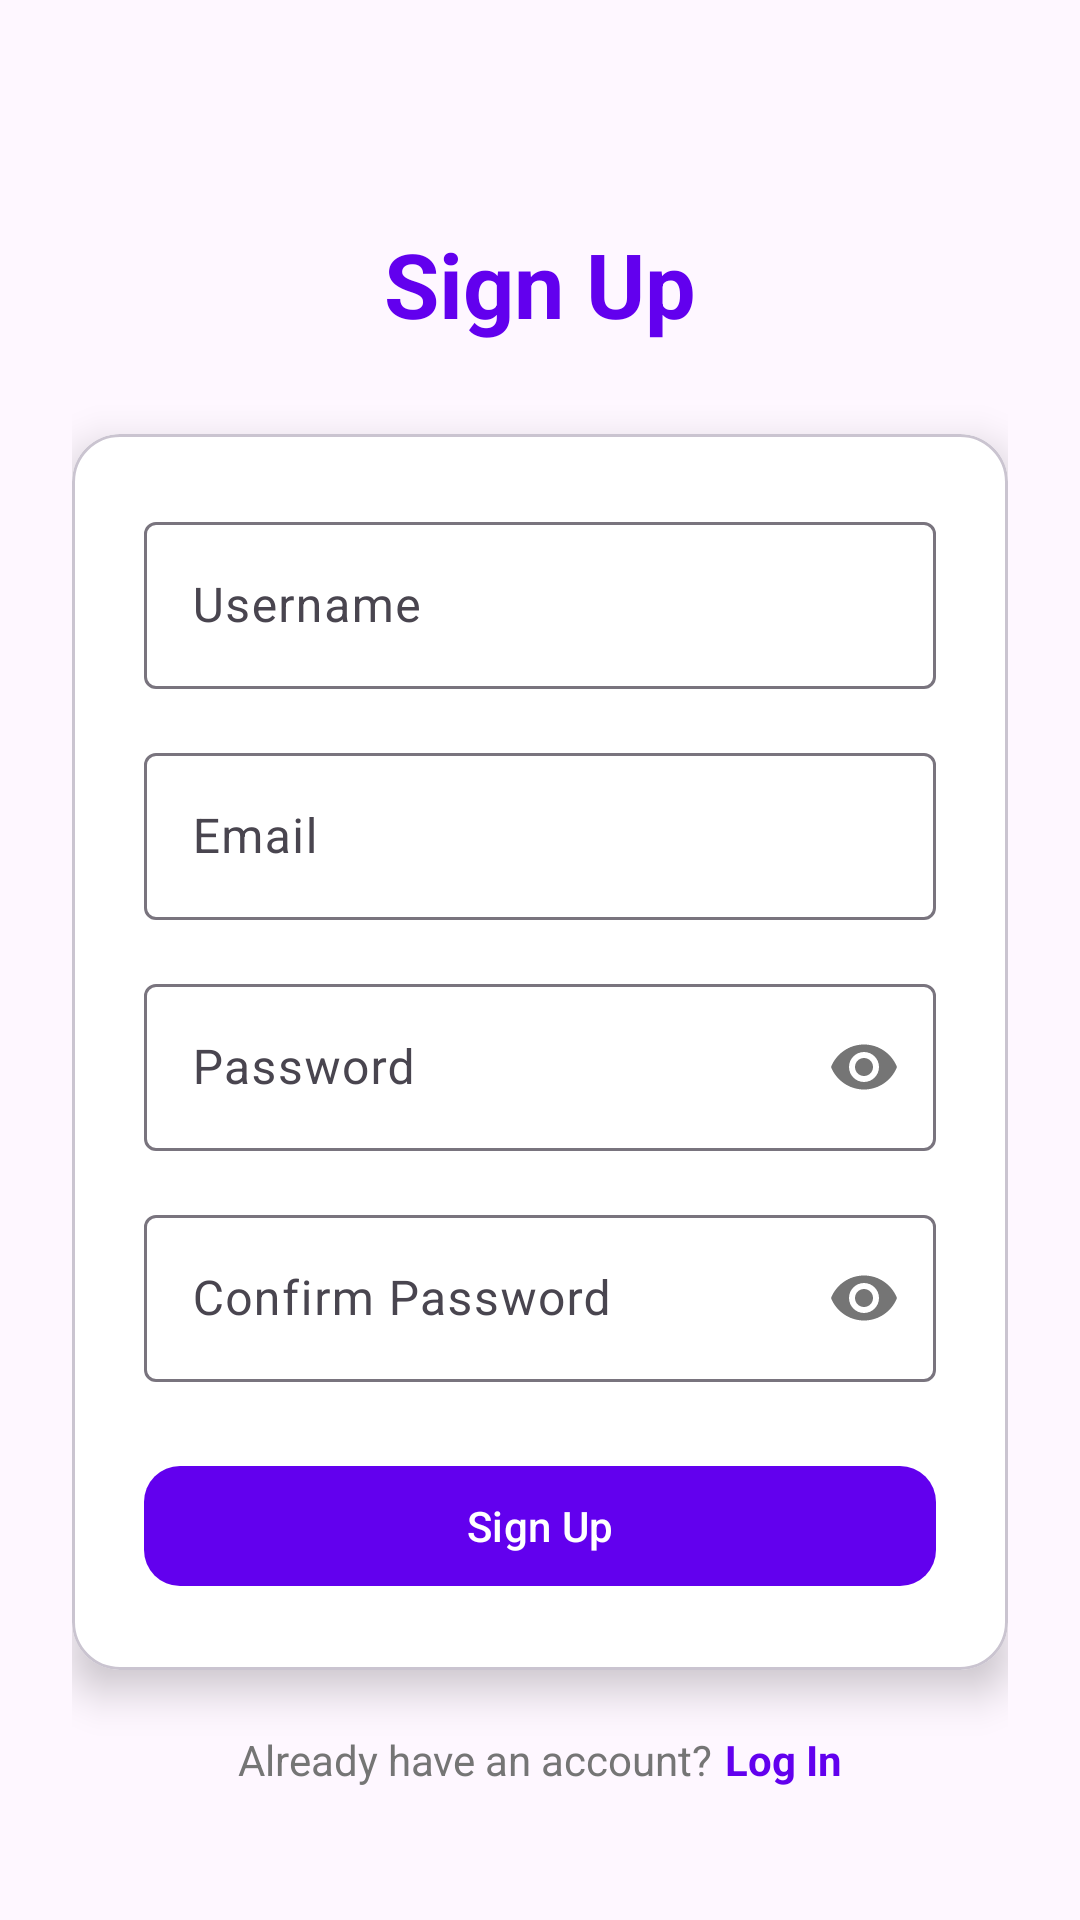

Produce the Android XML layout that renders to this screen, including the resource entries it uses.
<!-- AndroidManifest.xml: activity theme Theme.BudgetTracker -->
<!-- res/layout/activity_signup.xml -->
<?xml version="1.0" encoding="utf-8"?>
<androidx.constraintlayout.widget.ConstraintLayout
    xmlns:android="http://schemas.android.com/apk/res/android"
    xmlns:app="http://schemas.android.com/apk/res-auto"
    android:layout_width="match_parent"
    android:layout_height="match_parent"
    android:padding="24dp">

    
    <TextView
        android:id="@+id/title"
        android:layout_width="wrap_content"
        android:layout_height="wrap_content"
        android:text="@string/sign_up"
        android:textSize="30sp"
        android:textColor="@color/primary_500"
        android:textStyle="bold"
        app:layout_constraintTop_toTopOf="parent"
        app:layout_constraintStart_toStartOf="parent"
        app:layout_constraintEnd_toEndOf="parent"
        app:layout_constraintBottom_toTopOf="@id/cardView"
        android:layout_marginTop="30dp"
        android:layout_marginBottom="10dp"/>

    
    <com.google.android.material.card.MaterialCardView
        android:id="@+id/cardView"
        android:layout_width="0dp"
        android:layout_height="wrap_content"
        app:cardCornerRadius="16dp"
        app:cardElevation="8dp"
        app:layout_constraintTop_toBottomOf="@id/title"
        app:layout_constraintStart_toStartOf="parent"
        app:layout_constraintEnd_toEndOf="parent"
        app:layout_constraintBottom_toTopOf="@id/log_in_section"
        app:cardBackgroundColor="@color/background">

        <androidx.constraintlayout.widget.ConstraintLayout
            android:layout_width="match_parent"
            android:layout_height="wrap_content"
            android:padding="24dp">

            <com.google.android.material.textfield.TextInputLayout
                android:id="@+id/username_layout"
                android:layout_width="match_parent"
                android:layout_height="wrap_content"
                android:hint="@string/username"
                app:boxBackgroundMode="outline">

                <com.google.android.material.textfield.TextInputEditText
                    android:id="@+id/et_username"
                    android:layout_width="match_parent"
                    android:layout_height="wrap_content"
                    android:imeOptions="actionNext"
                    android:inputType="text" />
            </com.google.android.material.textfield.TextInputLayout>

            <com.google.android.material.textfield.TextInputLayout
                android:id="@+id/email_layout"
                android:layout_width="match_parent"
                android:layout_height="wrap_content"
                android:hint="@string/email"
                app:boxBackgroundMode="outline"
                android:layout_marginTop="16dp"
                app:layout_constraintTop_toBottomOf="@id/username_layout">

                <com.google.android.material.textfield.TextInputEditText
                    android:id="@+id/et_email"
                    android:layout_width="match_parent"
                    android:layout_height="wrap_content"
                    android:imeOptions="actionNext"
                    android:inputType="textEmailAddress" />
            </com.google.android.material.textfield.TextInputLayout>

            <com.google.android.material.textfield.TextInputLayout
                android:id="@+id/password_layout"
                android:layout_width="match_parent"
                android:layout_height="wrap_content"
                android:hint="@string/password"
                app:passwordToggleEnabled="true"
                app:boxBackgroundMode="outline"
                android:layout_marginTop="16dp"
                app:layout_constraintTop_toBottomOf="@id/email_layout">

                <com.google.android.material.textfield.TextInputEditText
                    android:id="@+id/et_password"
                    android:layout_width="match_parent"
                    android:layout_height="wrap_content"
                    android:imeOptions="actionNext"
                    android:inputType="textPassword" />
            </com.google.android.material.textfield.TextInputLayout>

            <com.google.android.material.textfield.TextInputLayout
                android:id="@+id/confirm_password_layout"
                android:layout_width="match_parent"
                android:layout_height="wrap_content"
                android:hint="@string/confirm_password"
                app:passwordToggleEnabled="true"
                app:boxBackgroundMode="outline"
                android:layout_marginTop="16dp"
                app:layout_constraintTop_toBottomOf="@id/password_layout">

                <com.google.android.material.textfield.TextInputEditText
                    android:id="@+id/et_confirm_password"
                    android:layout_width="match_parent"
                    android:layout_height="wrap_content"
                    android:imeOptions="actionDone"
                    android:inputType="textPassword" />
            </com.google.android.material.textfield.TextInputLayout>

            <com.google.android.material.button.MaterialButton
                android:id="@+id/btn_sign_up"
                android:layout_width="match_parent"
                android:layout_height="wrap_content"
                android:layout_marginTop="24dp"
                android:text="@string/sign_up"
                app:cornerRadius="12dp"
                app:layout_constraintTop_toBottomOf="@id/confirm_password_layout" />
        </androidx.constraintlayout.widget.ConstraintLayout>
    </com.google.android.material.card.MaterialCardView>

    
    <LinearLayout
        android:id="@+id/log_in_section"
        android:layout_width="wrap_content"
        android:layout_height="wrap_content"
        android:orientation="horizontal"
        app:layout_constraintTop_toBottomOf="@id/cardView"
        app:layout_constraintStart_toStartOf="parent"
        app:layout_constraintEnd_toEndOf="parent"
        app:layout_constraintBottom_toBottomOf="parent"
        android:layout_marginTop="0dp">

        <TextView
            android:layout_width="wrap_content"
            android:layout_height="wrap_content"
            android:text="@string/already_have_account"
            android:textColor="@color/text_secondary" />

        <TextView
            android:id="@+id/tv_login"
            android:layout_width="wrap_content"
            android:layout_height="wrap_content"
            android:text="@string/login"
            android:textColor="@color/primary_500"
            android:layout_marginStart="4dp"
            android:textStyle="bold" />
    </LinearLayout>

</androidx.constraintlayout.widget.ConstraintLayout>
<!-- resources referenced by this layout -->
<resources>
  <color name="background">#FFFFFF</color>
  <color name="primary_500">#6200EE</color>
  <color name="text_secondary">#757575</color>
  <string name="already_have_account">Already have an account?</string>
  <string name="confirm_password">Confirm Password</string>
  <string name="email">Email</string>
  <string name="login">Log In</string>
  <string name="password">Password</string>
  <string name="sign_up">Sign Up</string>
  <string name="username">Username</string>
  <style name="Theme.BudgetTracker" parent="Theme.Material3.DayNight.NoActionBar">
          
          <item name="colorPrimary">@color/purple_200</item>
          <item name="colorPrimaryContainer">@color/purple_700</item>
          <item name="colorOnPrimary">@color/white</item>
  
          
          <item name="colorSecondary">@color/teal_200</item>
          <item name="colorSecondaryContainer">@color/teal_700</item>
          <item name="colorOnSecondary">@color/black</item>
  
          
          <item name="colorBackground">@color/background</item>
          <item name="colorSurface">@color/surface</item>
          <item name="colorOnBackground">@color/text_primary</item>
          <item name="colorOnSurface">@color/text_secondary</item>
  
          
          <item name="android:statusBarColor">?attr/colorPrimaryContainer</item>
      </style>
  <color name="purple_200">#6200EE</color>
  <color name="purple_700">#3700B3</color>
  <color name="white">#FFFFFF</color>
  <color name="teal_200">#03DAC5</color>
  <color name="teal_700">#018786</color>
  <color name="black">#000000</color>
  <color name="surface">#F5F5F5</color>
  <color name="text_primary">#000000</color>
</resources>
